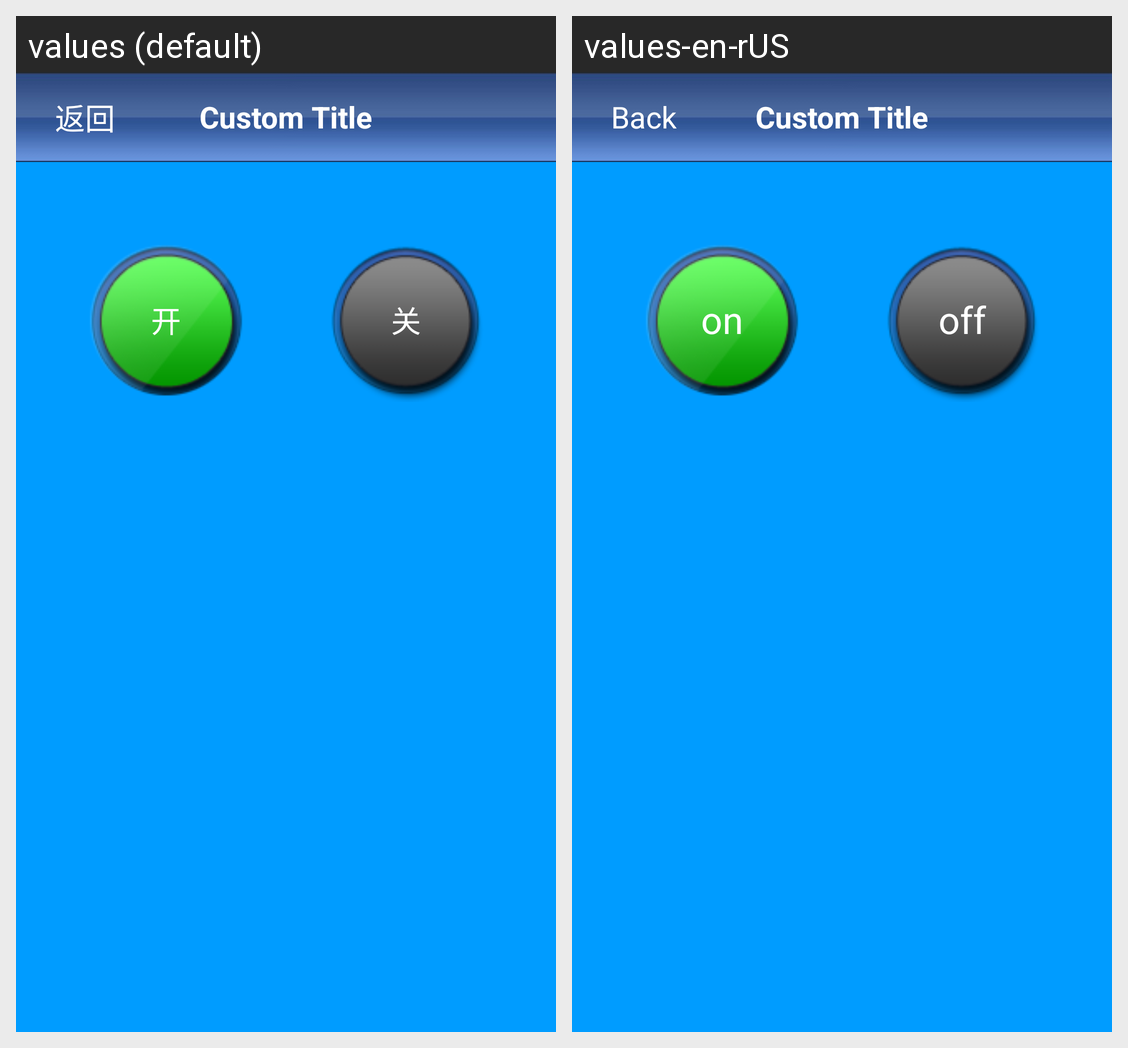

Strings drawn on this Android screen and how each of the app's shown locales translates them:
Android screen res/layout/socket_action.xml rendered under 2 locales, left to right: values (default), values-en-rUS. Device: Nexus 5 (rendered at 1080×1920; each locale shown at half size, 540×960, under a caption strip naming it); theme AppTheme.
Strings drawn on this screen, with the default value and each locale's value (text and hints the layout hard-codes, and strings that could not be matched under every locale, appear in the picture but are not listed):

csst_action_on
  values: 开
  values-en-rUS: on

csst_action_off
  values: 关
  values-en-rUS: off

csst_back
  values: 返回
  values-en-rUS: Back
